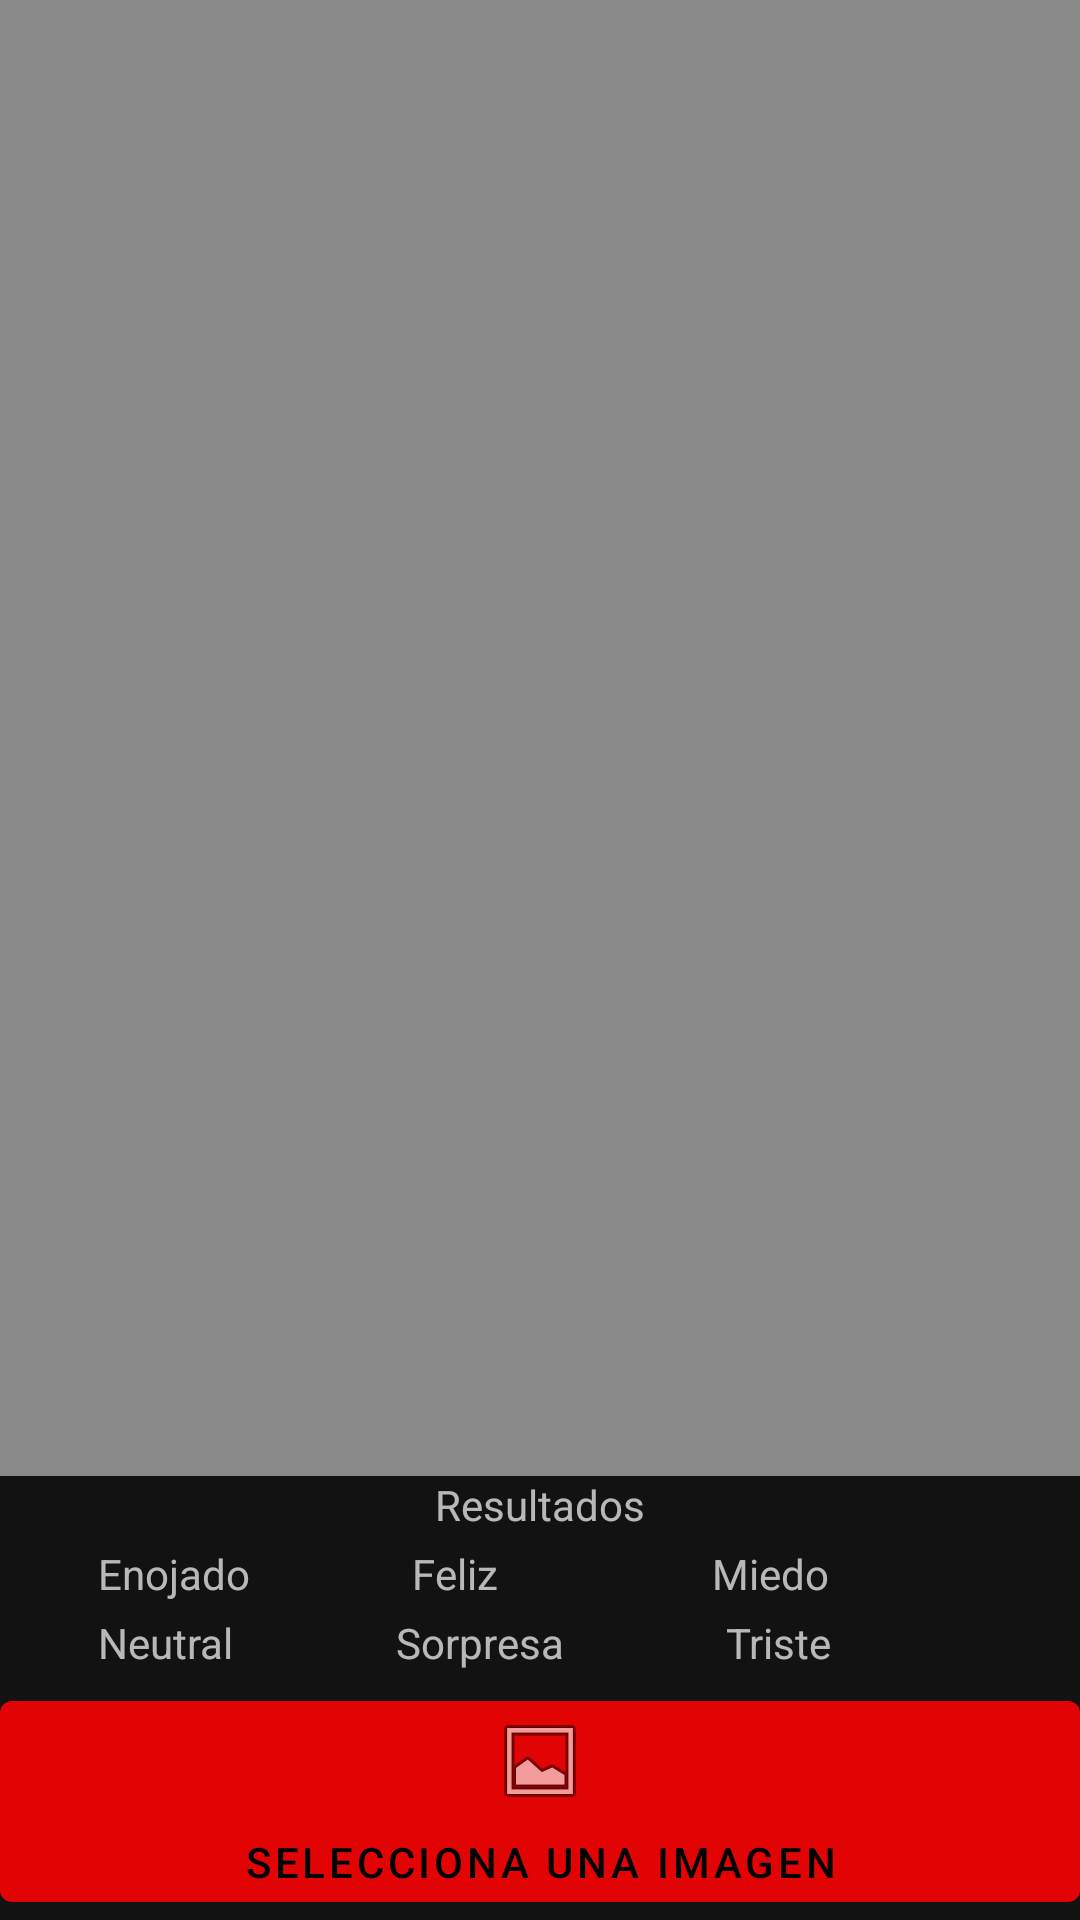

Android layout source for this screen:
<!-- AndroidManifest.xml: application theme AppTheme -->
<!-- res/layout/fragment_fotografia.xml -->
<?xml version="1.0" encoding="utf-8"?>
<FrameLayout xmlns:android="http://schemas.android.com/apk/res/android"
             xmlns:tools="http://schemas.android.com/tools"
             android:layout_width="match_parent"
             android:layout_height="match_parent"
             tools:context=".FotografiaFragment">

    <RelativeLayout android:layout_width="match_parent" android:layout_height="match_parent">
        <ImageView android:layout_width="match_parent" android:layout_height="match_parent"
                   android:background="@android:drawable/screen_background_light_transparent"
            android:id="@+id/fotografia_imageview"  android:layout_above="@id/label_resultados_fotografia"
        />
        <androidx.appcompat.widget.AppCompatTextView
                android:layout_width="match_parent"
                android:layout_height="wrap_content"
                android:layout_above="@id/layout_textos"
                android:gravity="center_horizontal"
                android:id="@+id/label_resultados_fotografia"
                android:text="@string/resultados"/>
        <include layout="@layout/texts_results_layout"
                 android:layout_width="match_parent"
                 android:layout_height="wrap_content"
                 android:layout_above="@id/button_seleccionar_imagen" />
        <com.google.android.material.button.MaterialButton
                android:layout_width="match_parent" android:layout_height="wrap_content"
                android:text="@string/seleccionar_image" android:layout_alignParentBottom="true"
                android:drawableTop="@android:drawable/ic_menu_gallery"
                android:id="@+id/button_seleccionar_imagen" />

    </RelativeLayout>

</FrameLayout>
<!-- res/layout/texts_results_layout.xml (included above) -->
<?xml version="1.0" encoding="utf-8"?>
<RelativeLayout xmlns:android="http://schemas.android.com/apk/res/android"
        android:layout_width="match_parent" android:layout_height="wrap_content"
        android:layout_alignParentBottom="true" android:gravity="center"
        android:theme="@style/EmotionLabels"
        android:id="@+id/layout_textos">
    <TextView
            android:text="@string/enojado"
            android:layout_width="wrap_content"
            android:layout_height="wrap_content" android:id="@+id/labelEnojado"
            android:layout_alignParentStart="true"
    />
    <TextView
            android:layout_width="wrap_content" android:layout_toEndOf="@id/labelEnojado"
            android:layout_height="wrap_content" android:id="@+id/textEnojado"
            android:minWidth="50dp"/>
    <TextView
            android:text="@string/feliz"
            android:layout_width="wrap_content" android:minWidth="50dp"
            android:layout_height="wrap_content" android:id="@+id/labelFeliz"
            android:layout_toEndOf="@id/textEnojado"/>
    <TextView
            android:layout_height="wrap_content" android:id="@+id/textFeliz"
            android:layout_width="wrap_content" android:minWidth="50dp"
            android:layout_toEndOf="@id/labelFeliz"/>
    <TextView
            android:text="@string/miedo"
            android:layout_width="wrap_content"
            android:layout_height="wrap_content" android:id="@+id/labelMiedo"
            android:layout_toEndOf="@id/textFeliz"/>
    <TextView
            android:layout_height="wrap_content" android:id="@+id/textMiedo"
            android:layout_width="wrap_content" android:minWidth="50dp"
            android:layout_toEndOf="@id/labelMiedo"/>
    <TextView
            android:text="@string/neutral"
            android:layout_width="wrap_content"
            android:layout_height="wrap_content" android:id="@+id/labelNeutral"
            android:layout_alignParentStart="true"
            android:layout_below="@id/labelEnojado"/>
    <TextView
            android:layout_height="wrap_content" android:id="@+id/textNeutral"
            android:layout_width="wrap_content" android:minWidth="50dp"
            android:layout_toEndOf="@id/labelNeutral"
            android:layout_below="@id/textEnojado" />
    <TextView
            android:text="@string/sorpresa"
            android:layout_width="wrap_content"
            android:layout_height="wrap_content" android:id="@+id/labelSorpresa"
            android:layout_toEndOf="@id/textNeutral"
            android:layout_below="@id/textMiedo"/>
    <TextView
            android:layout_height="wrap_content" android:id="@+id/textSorpresa"
            android:layout_width="wrap_content" android:layout_toEndOf="@id/labelSorpresa"
            android:layout_below="@id/textMiedo" android:minWidth="50dp"
    />
    <TextView
            android:text="@string/triste"
            android:layout_width="wrap_content"
            android:layout_height="wrap_content" android:id="@+id/labeTriste"
            android:layout_toEndOf="@id/textSorpresa"
            android:layout_below="@id/labelMiedo"/>
    <TextView
            android:layout_height="wrap_content" android:id="@+id/textTriste"
            android:layout_width="wrap_content" android:minWidth="50dp"
            android:layout_toEndOf="@id/labeTriste"
            android:layout_below="@id/textMiedo"/>
</RelativeLayout>
<!-- resources referenced by this layout -->
<resources>
  <string name="enojado">Enojado</string>
  <string name="feliz">Feliz</string>
  <string name="miedo">Miedo</string>
  <string name="neutral">Neutral</string>
  <string name="resultados">Resultados</string>
  <string name="seleccionar_image">Selecciona una imagen</string>
  <string name="sorpresa">Sorpresa</string>
  <string name="triste">Triste</string>
  <style name="EmotionLabels">
          <item name="android:padding">2dp</item>
      </style>
  <style name="AppTheme" parent="Theme.MaterialComponents.NoActionBar">
          
          <item name="colorPrimary">@color/colorPrimary</item>
          <item name="colorPrimaryDark">@color/colorPrimaryDark</item>
          <item name="colorAccent">@color/colorAccent</item>
      </style>
  <color name="colorPrimary">#E20404</color>
  <color name="colorPrimaryDark">#700303</color>
  <color name="colorAccent">#A50303</color>
</resources>
